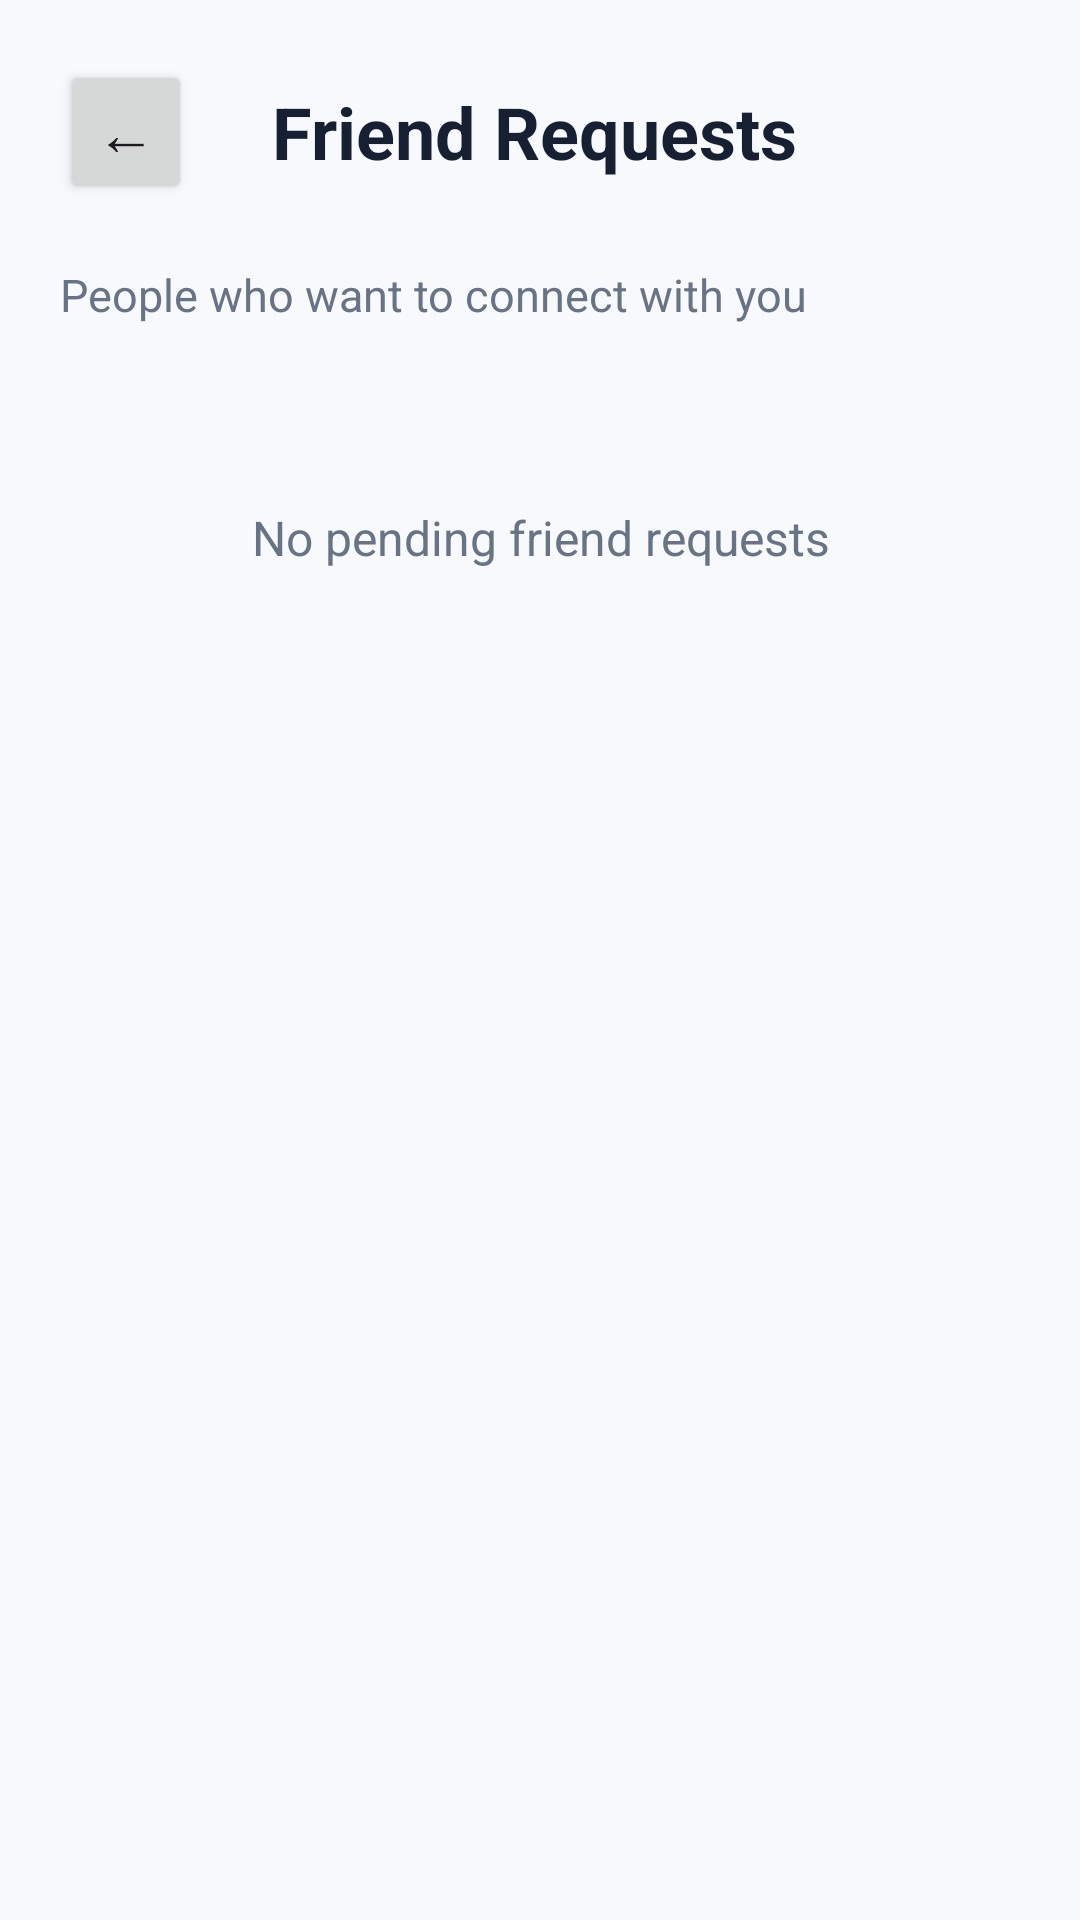

Here is an Android app screen rendered from its layout file. Give the layout XML and the strings, colors and styles it references.
<!-- AndroidManifest.xml: application theme Theme.PrivacyMessenger -->
<!-- res/layout/activity_friend_requests.xml -->
<?xml version="1.0" encoding="utf-8"?>
<LinearLayout xmlns:android="http://schemas.android.com/apk/res/android"
    android:id="@+id/main"
    android:layout_width="match_parent"
    android:layout_height="match_parent"
    android:orientation="vertical"
    android:background="#F7F9FC"
    android:padding="20dp">

    

    <LinearLayout
        android:layout_width="match_parent"
        android:layout_height="wrap_content"
        android:orientation="horizontal"
        android:gravity="center_vertical">

        <Button
            android:id="@+id/btnBack"
            android:layout_width="wrap_content"
            android:layout_height="wrap_content"
            android:text="←"
            android:textSize="20sp"
            android:minWidth="0dp"
            android:paddingStart="12dp"
            android:paddingEnd="12dp" />

        <TextView
            android:layout_width="0dp"
            android:layout_height="wrap_content"
            android:layout_weight="1"
            android:text="Friend Requests"
            android:textSize="24sp"
            android:textStyle="bold"
            android:textColor="#172033"
            android:gravity="center" />

        <Space
            android:layout_width="48dp"
            android:layout_height="1dp" />

    </LinearLayout>

    

    <TextView
        android:layout_width="match_parent"
        android:layout_height="wrap_content"
        android:layout_marginTop="20dp"
        android:text="People who want to connect with you"
        android:textSize="15sp"
        android:textColor="#687386" />

    

    <LinearLayout
        android:id="@+id/requestsContainer"
        android:layout_width="match_parent"
        android:layout_height="wrap_content"
        android:layout_marginTop="20dp"
        android:orientation="vertical" />

    

    <TextView
        android:id="@+id/tvEmptyRequests"
        android:layout_width="match_parent"
        android:layout_height="wrap_content"
        android:layout_marginTop="40dp"
        android:text="No pending friend requests"
        android:textSize="16sp"
        android:textColor="#687386"
        android:gravity="center" />

</LinearLayout>
<!-- resources referenced by this layout -->
<resources>
  <style name="Theme.PrivacyMessenger" parent="Base.Theme.PrivacyMessenger" />
  <style name="Base.Theme.PrivacyMessenger" parent="Theme.Material3.DayNight.NoActionBar">
          
          
      </style>
</resources>
